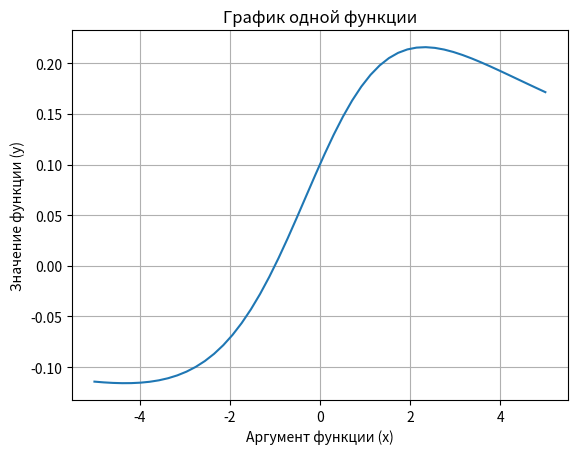

The matplotlib source for this figure:
# Задание 1.1
# Функции одной переменной в декартовой системе координат
# Вариант 17
# Функция f(x) = (x+1)/((x**2) + 10)
import numpy as np
import matplotlib.pyplot as plt


# Посторение графика по функции
def plot_func(func, x_min, x_max):
    x = np.linspace(x_min, x_max)
    y = func(x)
    plt.plot(x, y)
    plt.title('График одной функции')
    plt.xlabel('Аргумент функции (x)')
    plt.ylabel('Значение функции (y)')
    plt.grid(True)
    plt.show()


# Функция для построения графика
def func_line(x):
    return (x+1)/((x**2) + 10)


# Диапазон значений функции
def range_func(func, x_min, x_max):
    x = np.linspace(x_min, x_max)
    y = func(x)
    return y.min(), y.max()


# Основная функция программы
if __name__ == '__main__':

    # Построение графика функции
    x_min = -5
    x_max = 5
    plot_func(func_line, x_min, x_max)

    print('Область определения функции: от -inf до +inf')
    print('Все аргументы функции на графике с шагом 1: ', np.arange(x_min, x_max, 1))
    print('Диапазон значений функции: ', range_func(func_line, x_min, x_max))
